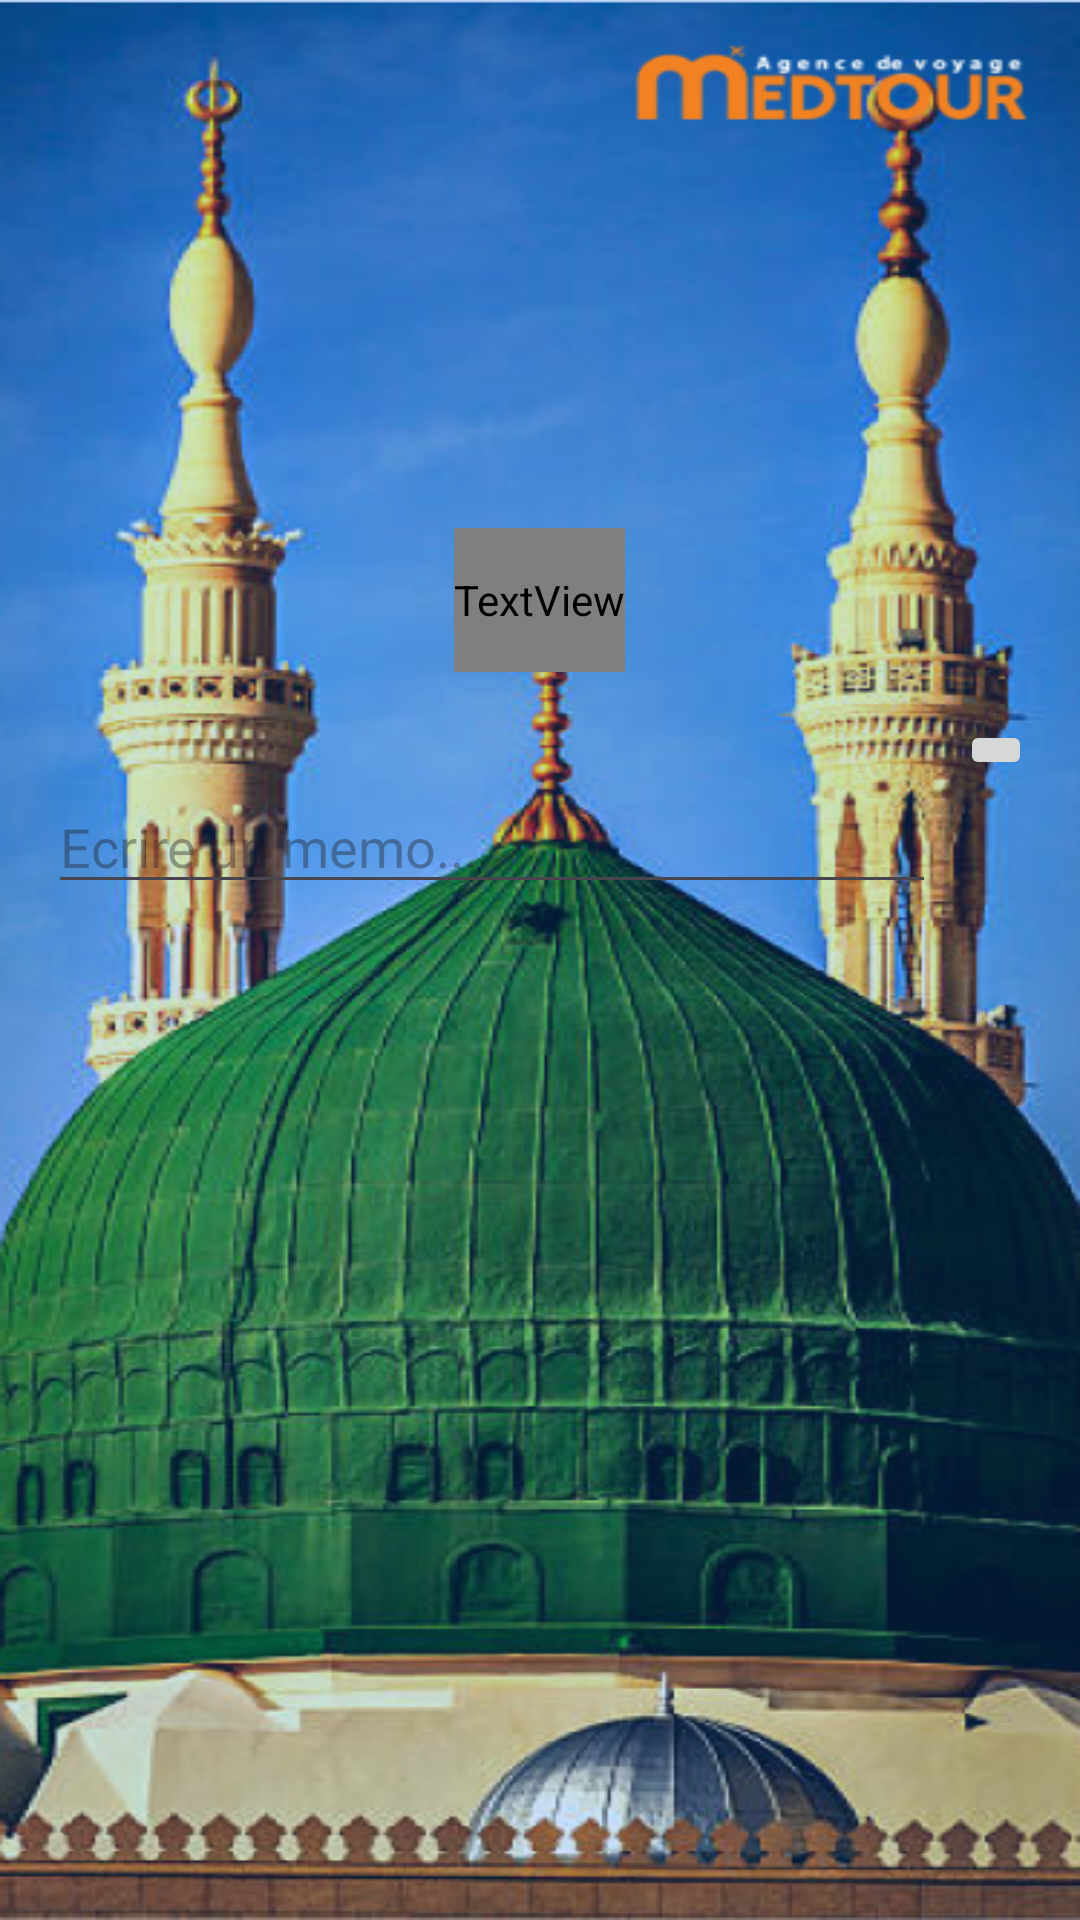

Here is an Android app screen rendered from its layout file. Give the layout XML and the strings, colors and styles it references.
<!-- AndroidManifest.xml: application theme Theme.Material3.Light -->
<!-- res/layout/fragment_memos.xml -->
<?xml version="1.0" encoding="utf-8"?>
<LinearLayout xmlns:android="http://schemas.android.com/apk/res/android"
    android:layout_width="match_parent"
    android:layout_height="match_parent"
    android:background="@drawable/background2"
    android:orientation="vertical"
    android:padding="16dp">


    <TextView
        android:layout_width="wrap_content"
        android:layout_height="48dp"
        android:layout_gravity="center"
        android:layout_marginTop="160dp"
        android:fontFamily="@font/GEO_AI__"
        android:text="Memo Page"
        android:textColor="#000"
        android:textSize="30sp"
        android:textStyle="bold" />

    <LinearLayout
        android:layout_width="match_parent"
        android:layout_height="wrap_content"
        android:layout_marginTop="16dp"
        android:orientation="horizontal">

        <EditText
            android:id="@+id/memoEditText"
            android:layout_width="0dp"
            android:layout_height="wrap_content"
            android:layout_marginEnd="8dp"
            android:layout_weight="1"
            android:layout_marginTop="20dp"
            android:layout_marginBottom="20dp"
            android:hint="Ecrire un memo..."
            android:inputType="textMultiLine"
            android:maxLines="4"
            android:textColor="@color/black" />

        <ImageButton
            android:id="@+id/sendButton"
            android:layout_width="wrap_content"
            android:layout_height="wrap_content"
            android:contentDescription="Send Memo"
            android:src="@drawable/baseline_send_24" />

    </LinearLayout>
    <ListView
        android:id="@+id/memoListView"
        android:layout_width="match_parent"
        android:layout_height="wrap_content"
        android:background="#BFFFFFFF"
        android:divider="@android:color/darker_gray"
        android:dividerHeight="1dp" />

    


</LinearLayout>
<!-- resources referenced by this layout -->
<resources>
  <color name="black">#FF000000</color>
  <!-- drawable background2: png bitmap (drawable, 493671 bytes) -->
</resources>
